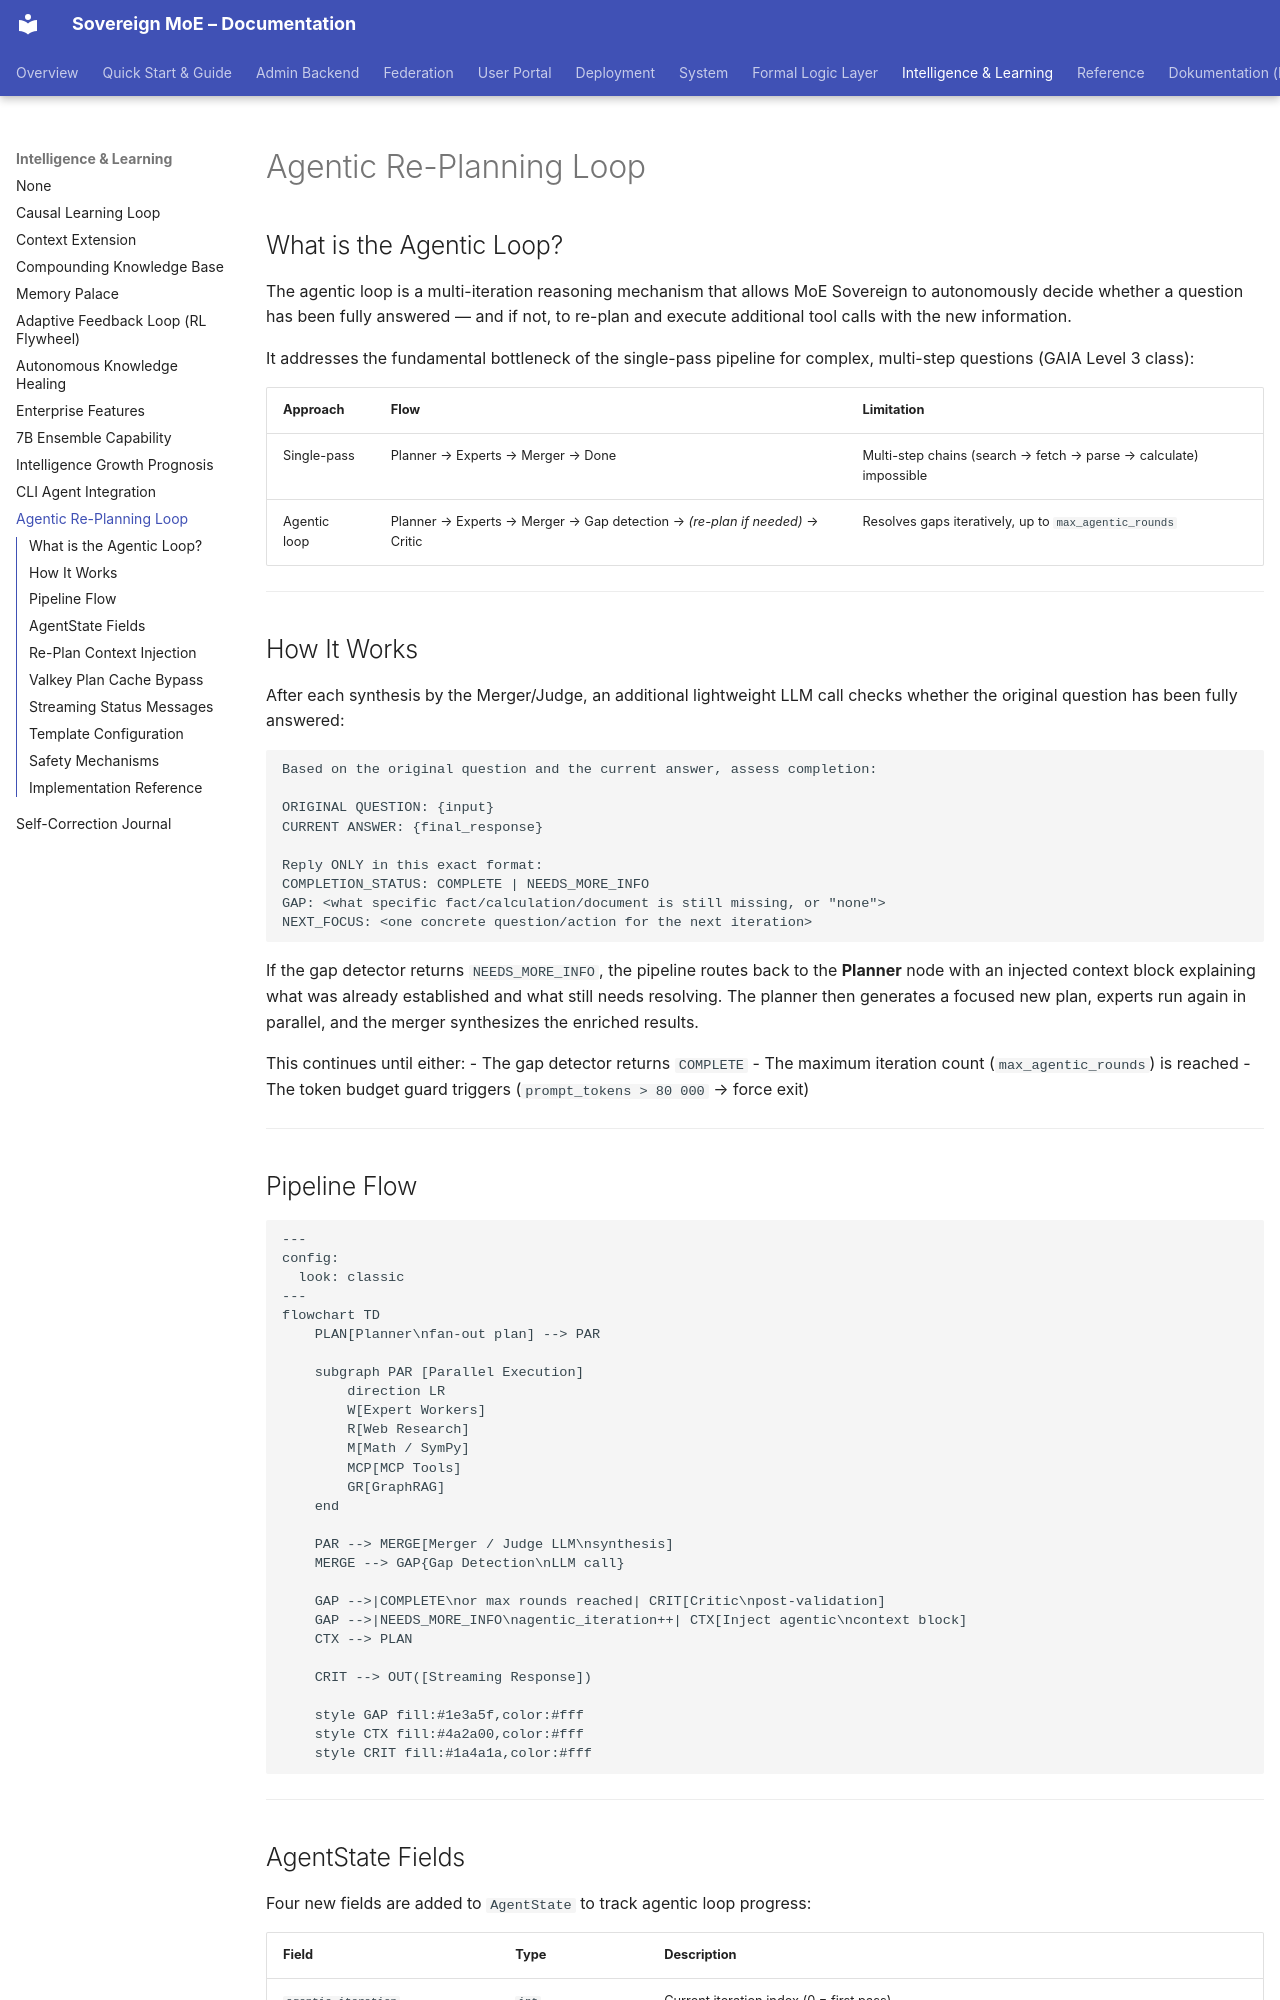

repository: moe-sovereign/moe-sovereign · page: system/intelligence/agentic_loop/index.html · generator: mkdocs

# Agentic Re-Planning Loop

## What is the Agentic Loop?

The agentic loop is a multi-iteration reasoning mechanism that allows MoE Sovereign to autonomously decide whether a question has been fully answered — and if not, to re-plan and execute additional tool calls with the new information.

It addresses the fundamental bottleneck of the single-pass pipeline for complex, multi-step questions (GAIA Level 3 class):

| Approach | Flow | Limitation |
|---|---|---|
| Single-pass | Planner → Experts → Merger → Done | Multi-step chains (search → fetch → parse → calculate) impossible |
| Agentic loop | Planner → Experts → Merger → Gap detection → *(re-plan if needed)* → Critic | Resolves gaps iteratively, up to `max_agentic_rounds` |

---

## How It Works

After each synthesis by the Merger/Judge, an additional lightweight LLM call checks whether the original question has been fully answered:

```
Based on the original question and the current answer, assess completion:

ORIGINAL QUESTION: {input}
CURRENT ANSWER: {final_response}

Reply ONLY in this exact format:
COMPLETION_STATUS: COMPLETE | NEEDS_MORE_INFO
GAP: <what specific fact/calculation/document is still missing, or "none">
NEXT_FOCUS: <one concrete question/action for the next iteration>
```

If the gap detector returns `NEEDS_MORE_INFO`, the pipeline routes back to the **Planner** node with an injected context block explaining what was already established and what still needs resolving. The planner then generates a focused new plan, experts run again in parallel, and the merger synthesizes the enriched results.

This continues until either:
- The gap detector returns `COMPLETE`
- The maximum iteration count (`max_agentic_rounds`) is reached
- The token budget guard triggers (`prompt_tokens > 80 000` → force exit)

---

## Pipeline Flow

```mermaid
---
config:
  look: classic
---
flowchart TD
    PLAN[Planner\nfan-out plan] --> PAR

    subgraph PAR [Parallel Execution]
        direction LR
        W[Expert Workers]
        R[Web Research]
        M[Math / SymPy]
        MCP[MCP Tools]
        GR[GraphRAG]
    end

    PAR --> MERGE[Merger / Judge LLM\nsynthesis]
    MERGE --> GAP{Gap Detection\nLLM call}

    GAP -->|COMPLETE\nor max rounds reached| CRIT[Critic\npost-validation]
    GAP -->|NEEDS_MORE_INFO\nagentic_iteration++| CTX[Inject agentic\ncontext block]
    CTX --> PLAN

    CRIT --> OUT([Streaming Response])

    style GAP fill:#1e3a5f,color:#fff
    style CTX fill:#4a2a00,color:#fff
    style CRIT fill:#1a4a1a,color:#fff
```

---
